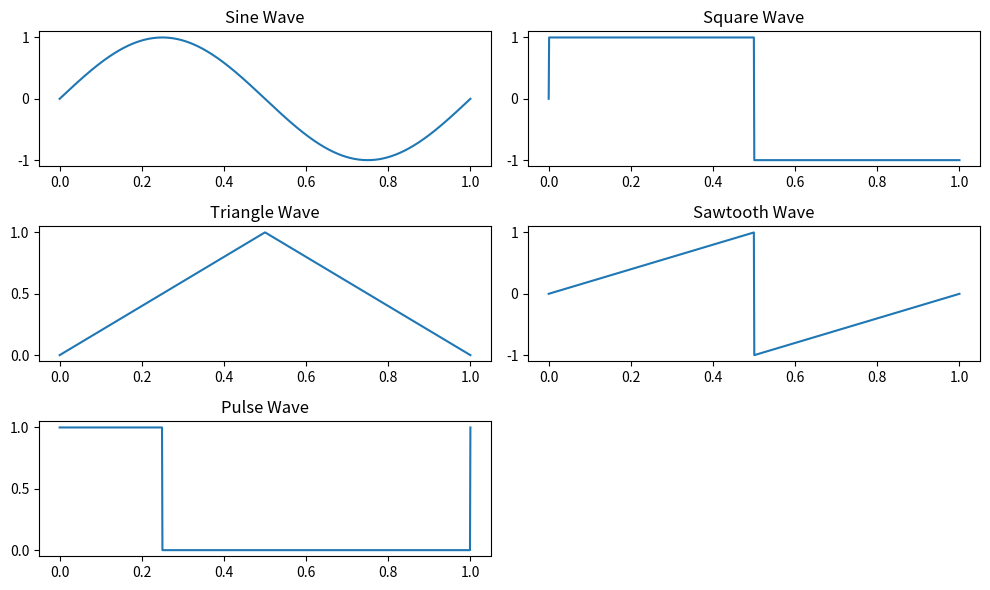

Reproduce this figure in Python.
import numpy as np
import matplotlib.pyplot as plt

# Time values
t = np.linspace(0, 1, 1000)

# Sine wave
sin_wave = np.sin(2 * np.pi * t)

# Square wave
square_wave = np.sign(np.sin(2 * np.pi * t))

# Triangle wave
triangle_wave = 2 * np.abs(t - np.round(t))

# Sawtooth wave
sawtooth_wave = 2 * (t - np.floor(t + 0.5))

# Pulse wave with 25% duty cycle
duty_cycle = 0.25
pulse_wave = np.where(t % 1 < duty_cycle, 1, 0)

# Plotting
plt.figure(figsize=(10, 6))

plt.subplot(3, 2, 1)
plt.plot(t, sin_wave)
plt.title('Sine Wave')

plt.subplot(3, 2, 2)
plt.plot(t, square_wave)
plt.title('Square Wave')

plt.subplot(3, 2, 3)
plt.plot(t, triangle_wave)
plt.title('Triangle Wave')

plt.subplot(3, 2, 4)
plt.plot(t, sawtooth_wave)
plt.title('Sawtooth Wave')

plt.subplot(3, 2, 5)
plt.plot(t, pulse_wave)
plt.title('Pulse Wave')

plt.tight_layout()
plt.show()
